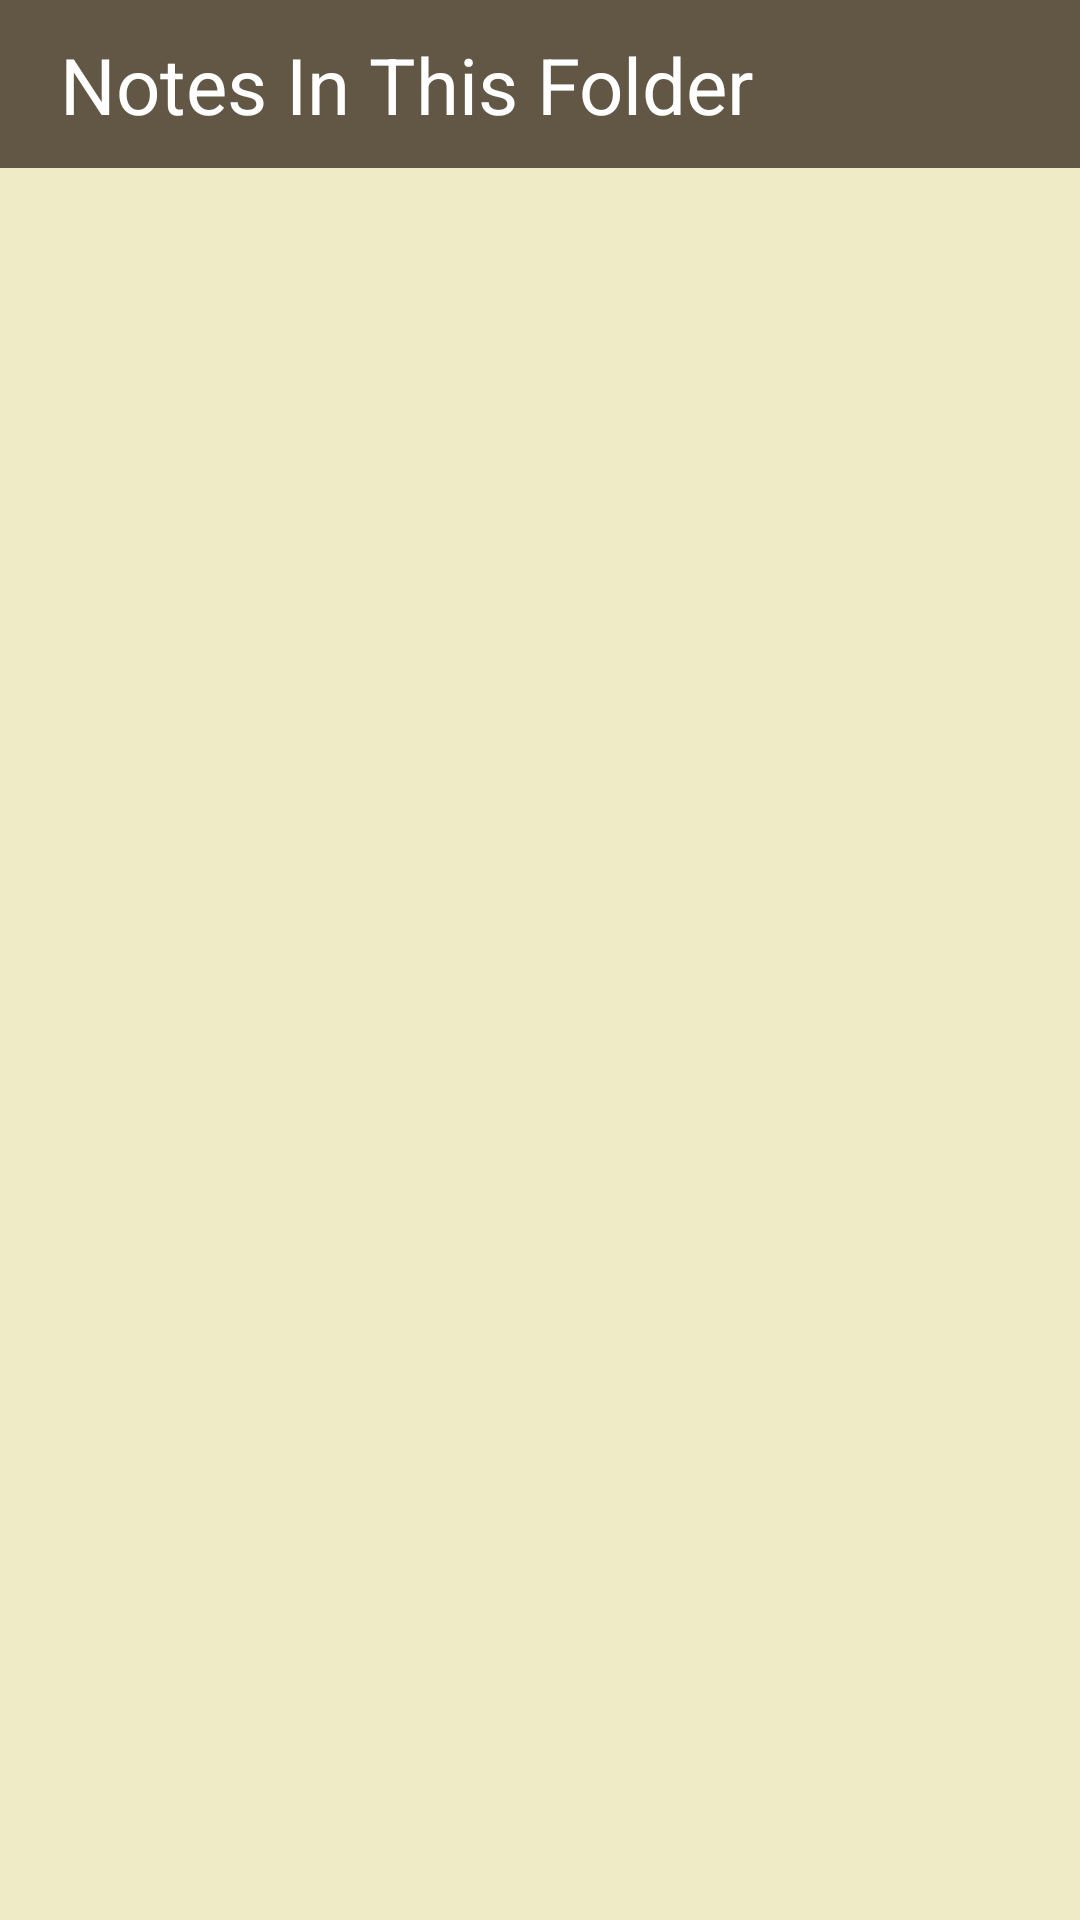

Write the Android layout XML for this screen, with the resource values it uses.
<!-- AndroidManifest.xml: application theme Theme.PatsNotes -->
<!-- res/layout/activity_notes_in_folders.xml -->
<?xml version="1.0" encoding="utf-8"?>
<androidx.constraintlayout.widget.ConstraintLayout xmlns:android="http://schemas.android.com/apk/res/android"
    xmlns:app="http://schemas.android.com/apk/res-auto"
    xmlns:tools="http://schemas.android.com/tools"
    android:layout_width="match_parent"
    android:layout_height="match_parent"
    android:background="@color/body"
    tools:context=".NotesInFolders">

    <androidx.constraintlayout.widget.ConstraintLayout
        android:id="@+id/constraintLayout4"
        android:layout_width="match_parent"
        android:layout_height="?attr/actionBarSize"
        android:background="@color/toolbar"
        tools:ignore="MissingConstraints">

        <TextView
            android:id="@+id/tvTitle"
            android:layout_width="wrap_content"
            android:layout_height="wrap_content"
            android:layout_marginStart="20dp"
            android:text="@string/notes"
            android:textColor="#FFFFFF"
            android:textSize="26sp"
            app:layout_constraintBottom_toBottomOf="parent"
            app:layout_constraintStart_toStartOf="parent"
            app:layout_constraintTop_toTopOf="parent" />

        <ImageView
            android:id="@+id/ivAddNoteInFolder"
            android:layout_width="54dp"
            android:layout_height="54dp"
            android:layout_marginEnd="5dp"
            android:onClick="addNote"
            app:layout_constraintBottom_toBottomOf="parent"
            app:layout_constraintEnd_toEndOf="parent"
            app:layout_constraintTop_toTopOf="parent"
            app:srcCompat="@drawable/ic_baseline_add_24"
            tools:ignore="OnClick,UsingOnClickInXml,SpeakableTextPresentCheck" />

    </androidx.constraintlayout.widget.ConstraintLayout>

    <androidx.recyclerview.widget.RecyclerView
        android:id="@+id/rvNotesList"
        android:layout_width="match_parent"
        android:layout_height="match_parent"
        android:layout_marginStart="20dp"
        android:layout_marginTop="80dp"
        android:layout_marginEnd="20dp"
        android:layout_marginBottom="20dp"
        android:scrollbars="vertical"
        android:fadeScrollbars="true"
        app:layout_constraintBottom_toBottomOf="parent"
        app:layout_constraintEnd_toEndOf="parent"
        app:layout_constraintStart_toStartOf="parent"
        app:layout_constraintTop_toTopOf="parent" />

</androidx.constraintlayout.widget.ConstraintLayout>
<!-- resources referenced by this layout -->
<resources>
  <color name="body">#efebc6</color>
  <color name="toolbar">#625745</color>
  <string name="notes">Notes In This Folder</string>
  <style name="Theme.PatsNotes" parent="Theme.MaterialComponents.DayNight.NoActionBar">
          <item name="android:windowAnimationStyle">@style/animation</item>
      </style>
  <style name="animation">
          <item name="android:windowEnterAnimation">@android:anim/fade_in</item>
          <item name="android:windowExitAnimation">@android:anim/fade_out</item>
      </style>
</resources>
